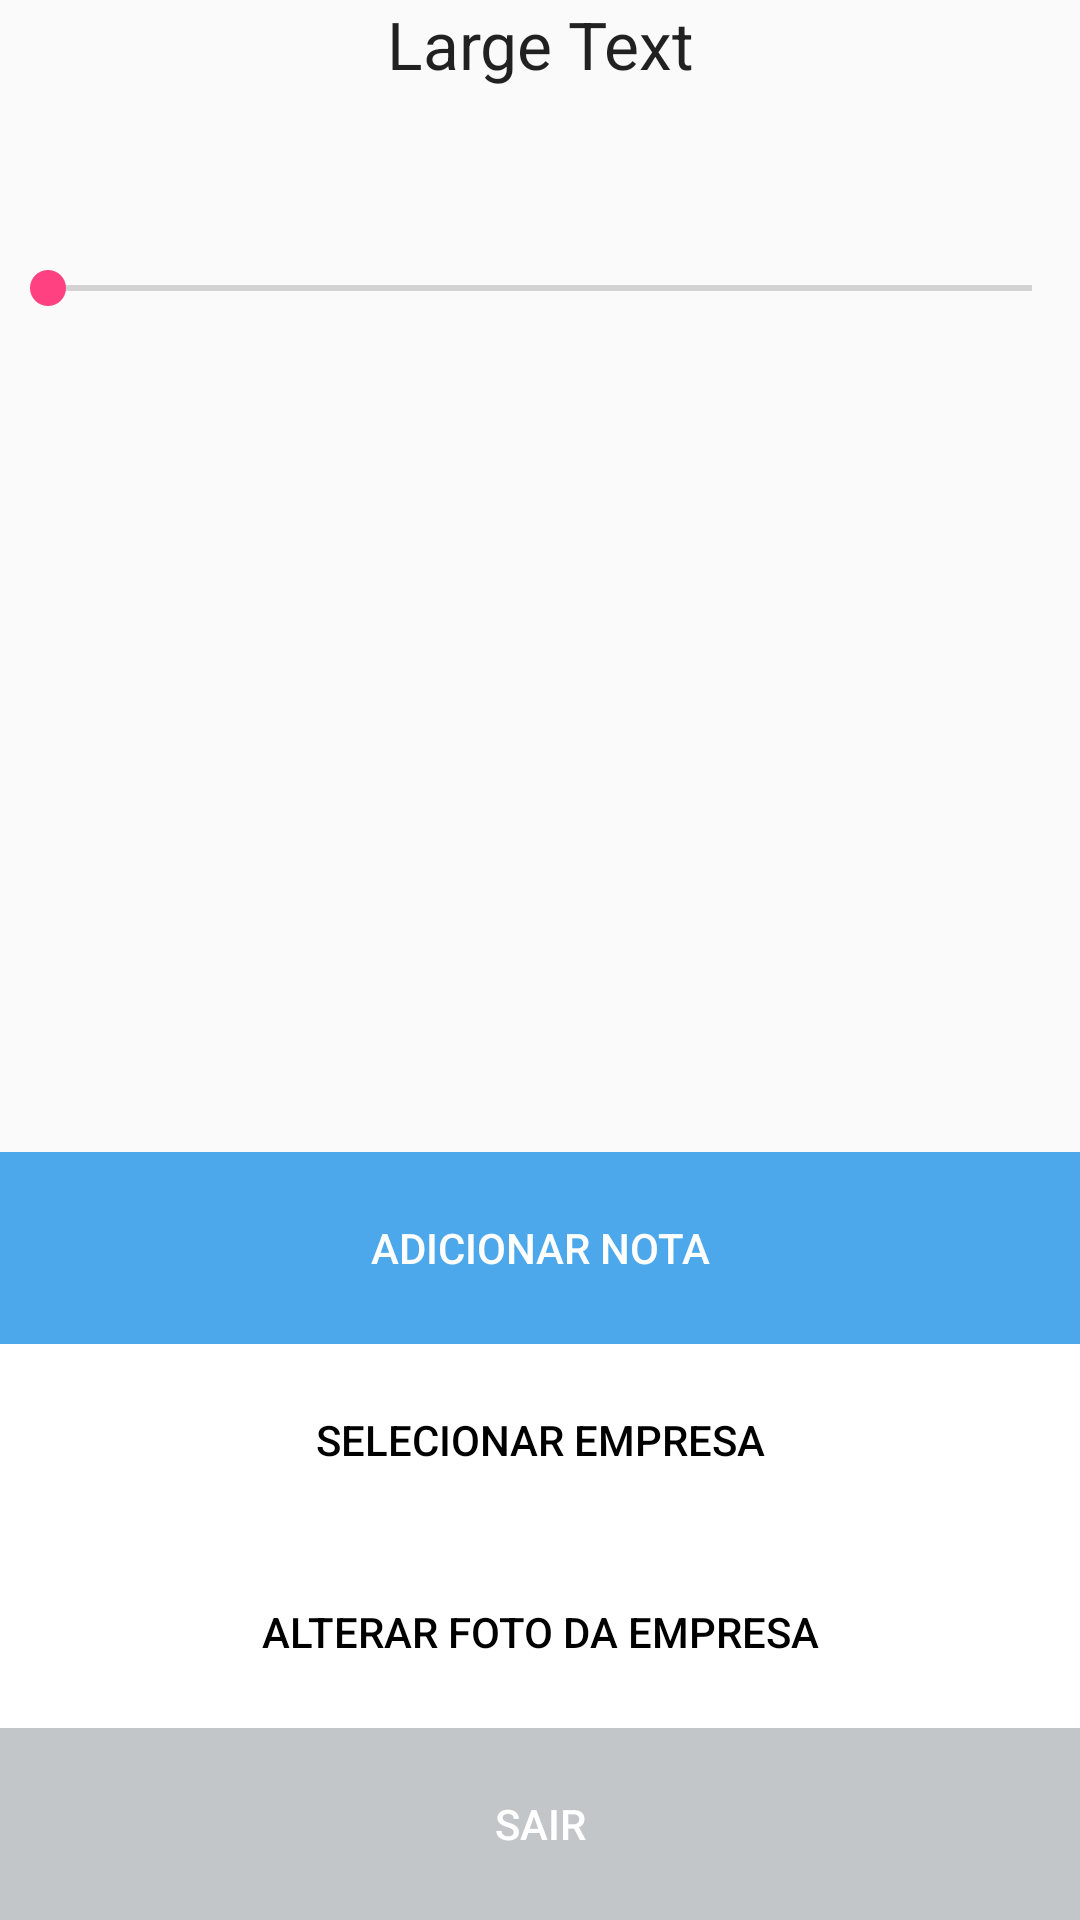

Write the Android layout XML for this screen, with the resource values it uses.
<!-- AndroidManifest.xml: application theme AppTheme -->
<!-- res/layout/activity_home.xml -->
<?xml version="1.0" encoding="utf-8"?>
<LinearLayout
    xmlns:android="http://schemas.android.com/apk/res/android"
    android:orientation="vertical"
    android:layout_width="match_parent"
    android:layout_height="match_parent"
    android:textAlignment="center">

    <TextView
        android:layout_width="match_parent"
        android:layout_height="match_parent"
        android:textAppearance="?android:attr/textAppearanceLarge"
        android:text="Large Text"
        android:id="@+id/txtEmpresaSelecionada"
        android:layout_weight="1.5"
        android:textAlignment="center"/>

    <SeekBar
        android:layout_width="match_parent"
        android:layout_height="match_parent"
        android:id="@+id/seekBar"
        android:layout_weight="1.5"
        android:layout_gravity="center_horizontal" />

    <LinearLayout
        android:orientation="vertical"
        android:layout_width="match_parent"
        android:layout_height="match_parent"
        android:layout_weight="1"
        >
        <ListView
            android:layout_width="match_parent"
            android:layout_height="match_parent"
            android:layout_weight="1"
            android:id="@+id/listView"
            android:textAlignment="center"/>
    </LinearLayout>

    <LinearLayout
        android:orientation="vertical"
        android:layout_width="match_parent"
        android:layout_height="match_parent"
        android:layout_weight="1"
        >
        <Button
            android:text="Adicionar Nota"
            android:id="@+id/btnHomeAddNote"
            android:clickable="true"
            style="@style/ButtonBlue"
            android:layout_width="match_parent"
            />
        <Button
            android:text="Selecionar Empresa"
            android:id="@+id/btnSelectEnterprise"
            android:clickable="true"
            style="@style/ButtonWhite"
            android:layout_width="match_parent"
            />
        <Button
            android:text="Alterar foto da empresa"
            android:id="@+id/btnChangePictureEnterprise"
            android:clickable="true"
            style="@style/ButtonWhite"
            android:layout_width="match_parent"
            />

        <Button
            android:text="Sair"
            android:id="@+id/btn_back"
            android:clickable="true"
            style="@style/ButtonSilver"
            android:layout_width="match_parent"
            />
    </LinearLayout>
</LinearLayout>
<!-- resources referenced by this layout -->
<resources>
  <style name="ButtonBlue">
          <item name="android:textColor">@color/white</item>
          <item name="android:background">@color/blue</item>
          <item name="android:layout_width">wrap_content</item>
          <item name="android:layout_height">wrap_content</item>
          <item name="android:layout_weight">1.0</item>
          <item name="android:textSize">@dimen/textSize</item>
      </style>
  <style name="ButtonSilver">
          <item name="android:textColor">@color/white</item>
          <item name="android:background">@color/silver</item>
          <item name="android:layout_width">wrap_content</item>
          <item name="android:layout_height">wrap_content</item>
          <item name="android:layout_weight">1</item>
          <item name="android:textSize">@dimen/textSize</item>
      </style>
  <style name="ButtonWhite">
          <item name="android:textColor">@color/black</item>
          <item name="android:background">@color/white</item>
          <item name="android:layout_width">wrap_content</item>
          <item name="android:layout_height">wrap_content</item>
          <item name="android:layout_weight">1</item>
          <item name="android:textSize">@dimen/textSize</item>
      </style>
  <style name="AppTheme" parent="Theme.AppCompat.Light.DarkActionBar">
          
          <item name="colorPrimary">@color/colorPrimary</item>
          <item name="colorPrimaryDark">@color/colorPrimaryDark</item>
          <item name="colorAccent">@color/colorAccent</item>
      </style>
  <color name="white">#ffffff</color>
  <color name="blue">#4ca8ea</color>
  <dimen name="textSize">14sp</dimen>
  <color name="silver">#c2c6c9</color>
  <color name="black">#000000</color>
  <color name="colorPrimary">#3F51B5</color>
  <color name="colorPrimaryDark">#303F9F</color>
  <color name="colorAccent">#FF4081</color>
</resources>
